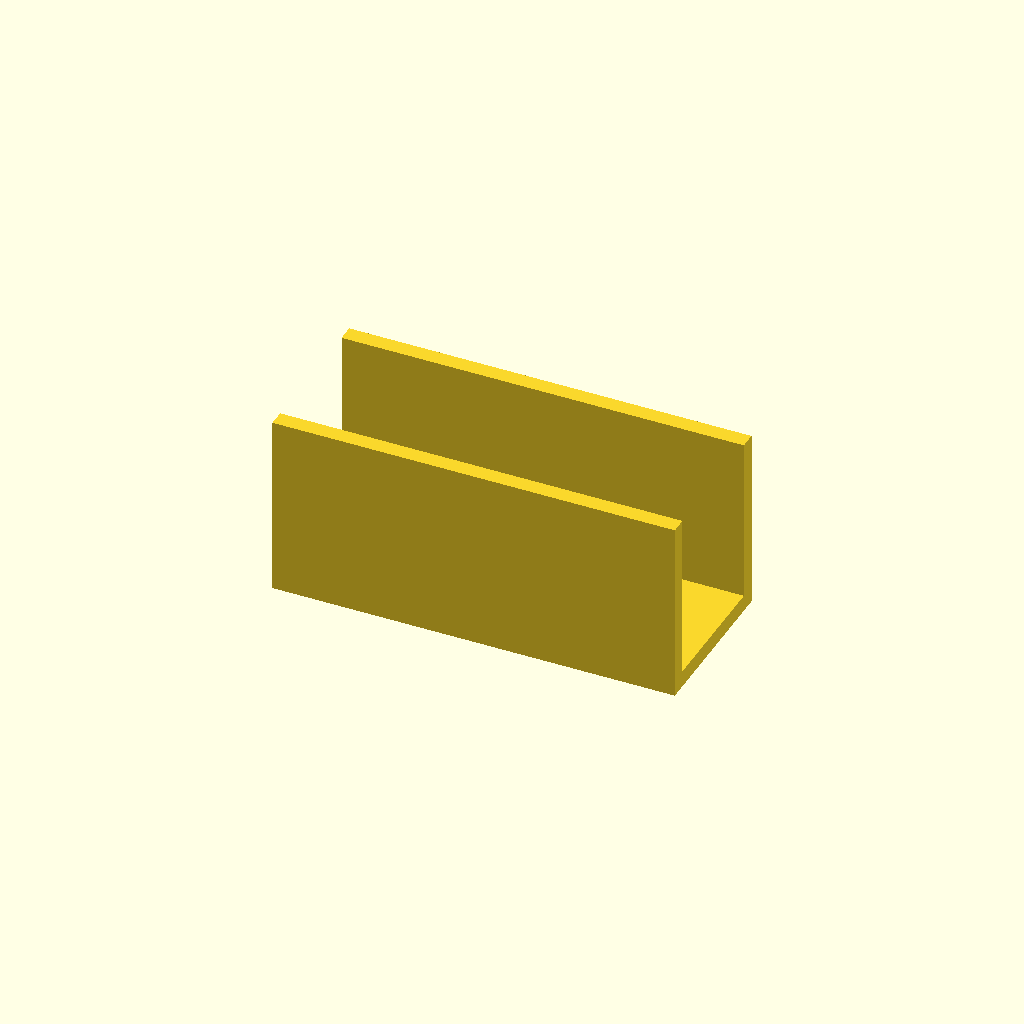
Cell 1: rendered with the file's own defaults.
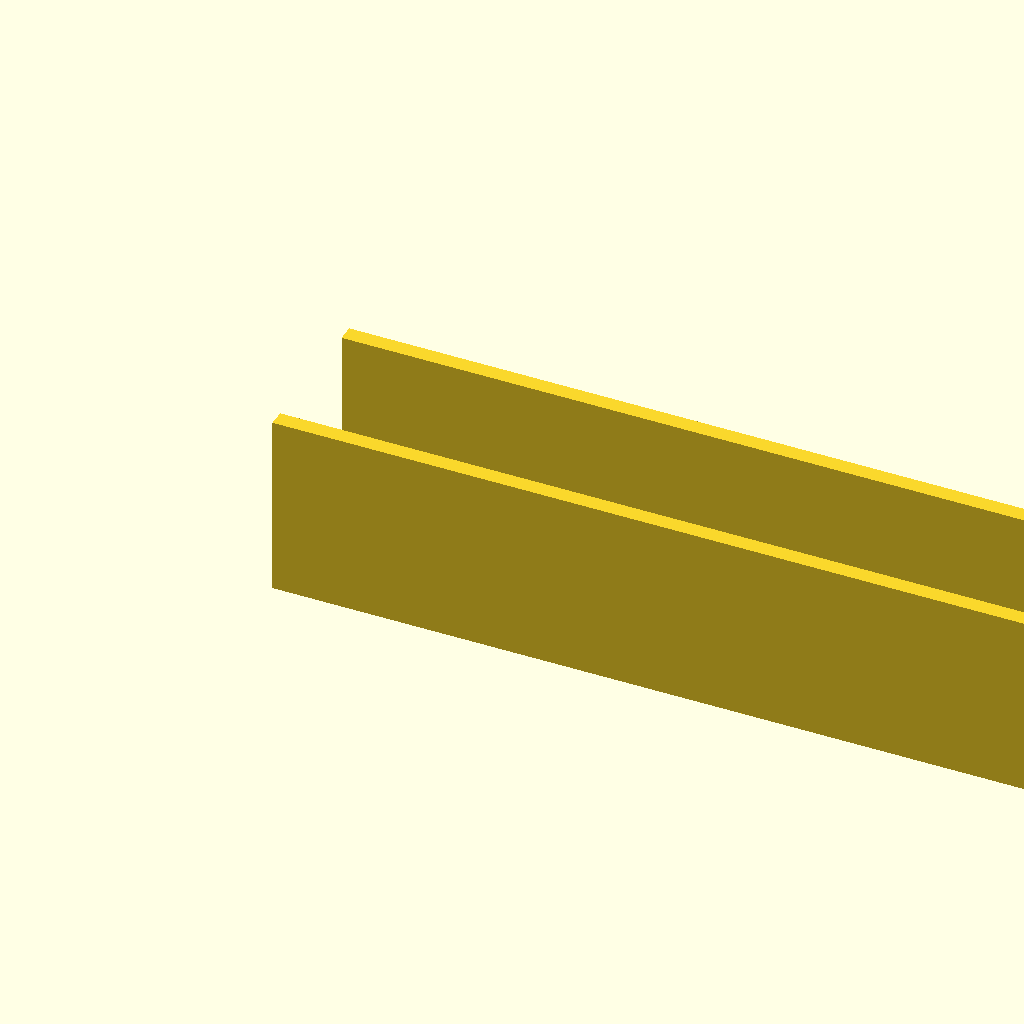
Cell 2: the same model with base_len = 220.
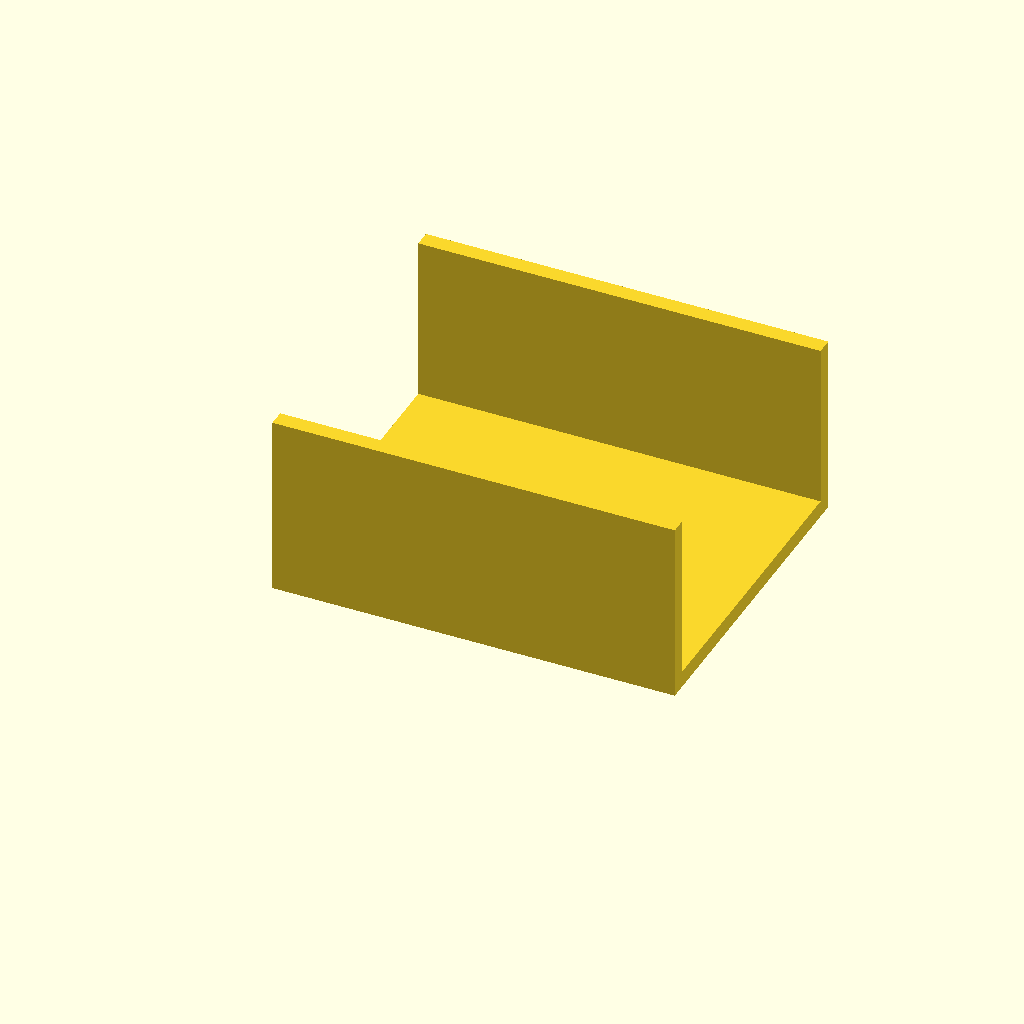
Cell 3: the same model with channel_w = 90.
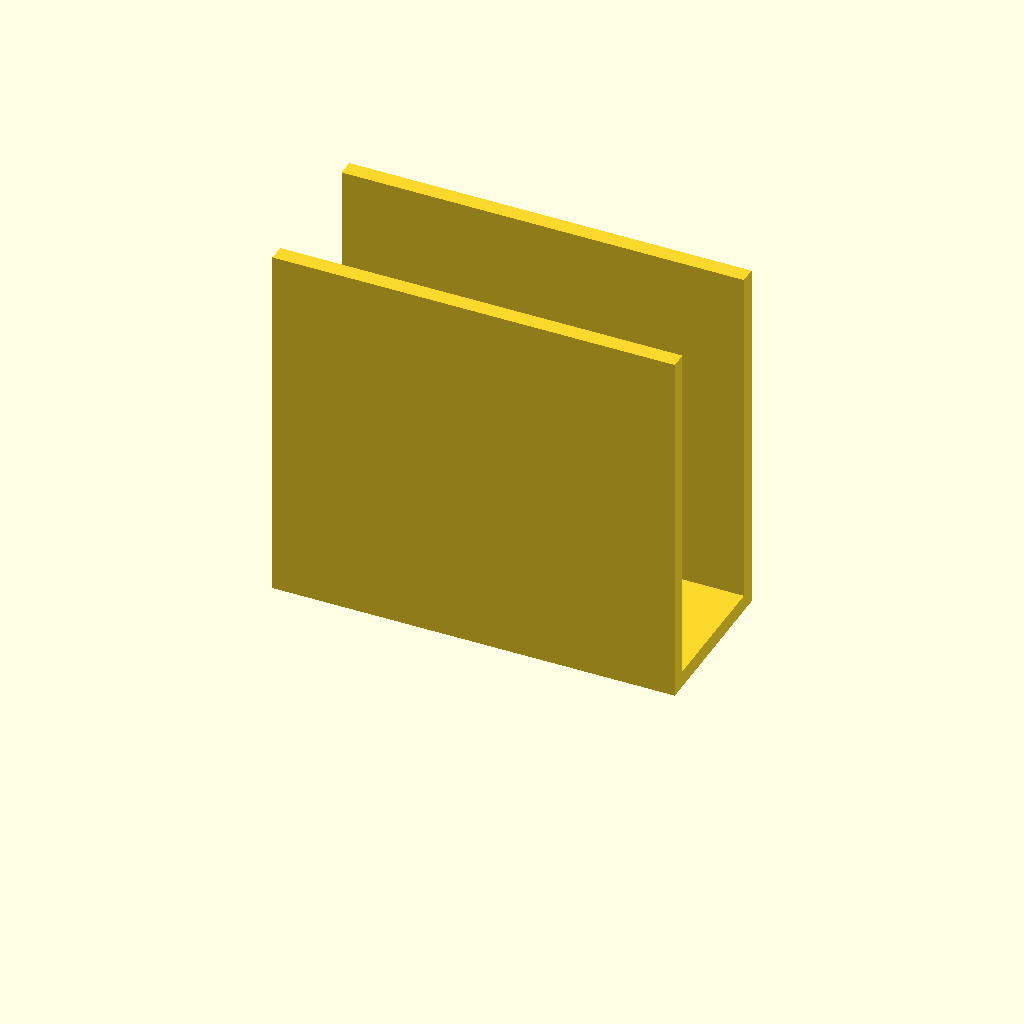
Cell 4 — upright_h set to 100, the other parameters unchanged.
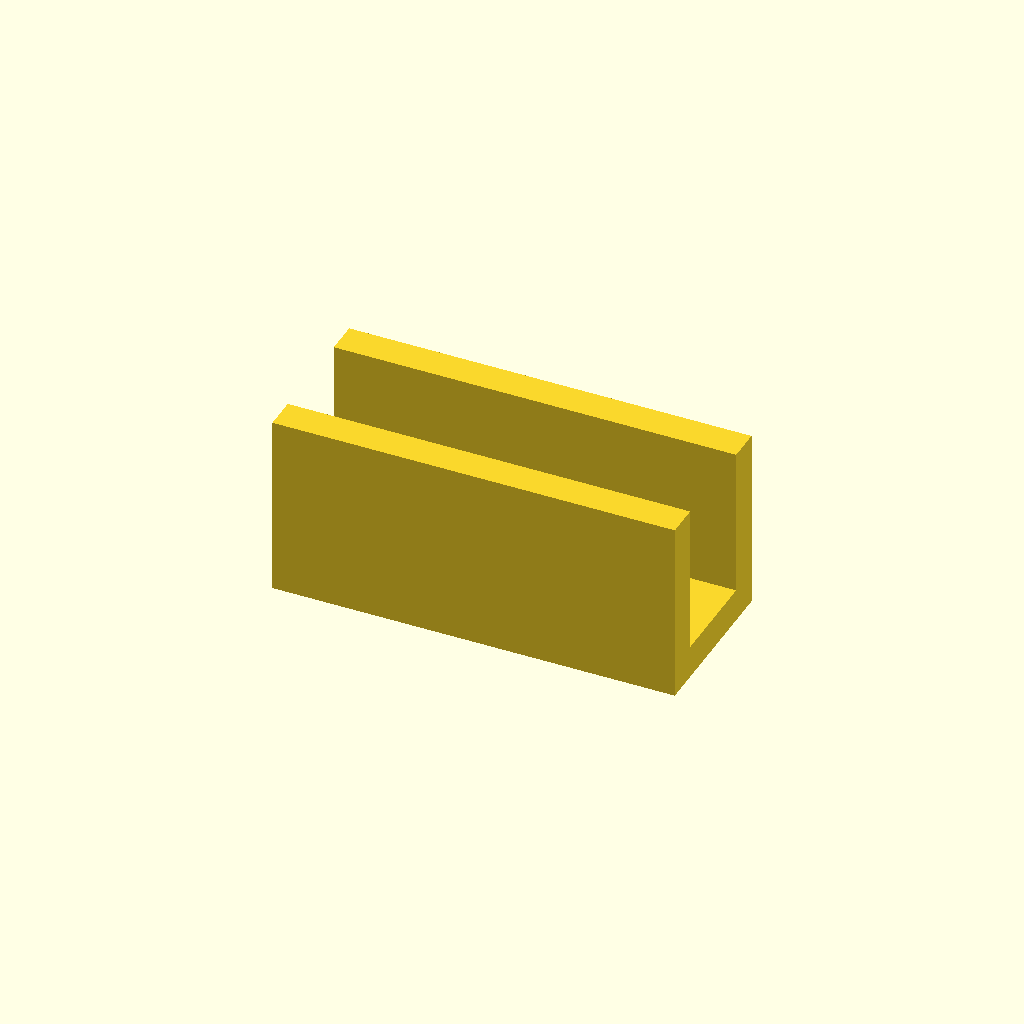
Cell 5 — mat_t set to 9, the other parameters unchanged.
All cells are drawn from one camera (rotation 55°, 0°, 25°, orthographic, colour scheme Cornfield), so only the parameter changes between them.
Source of the model, optional_data/data/gen2/ubrackets/part_0076.scad:
$fn = 32;

// ----------------------------------------------------------------------
// U-bracket: 110 x 45 x 50 mm
// ----------------------------------------------------------------------

// --- parameters (mm) ---
base_len = 110;           // outer length, X
channel_w = 45;           // outer width, Y
upright_h = 50;           // upright height, Z
mat_t = 4.5;              // wall thickness
hole_d = 9;               // clearance for M8
slot_l = 14;              // slot length

module hole_z(px, py) {
  translate([px, py, -2.5]) cylinder(h = mat_t + 5, d = hole_d);
}
module hole_y_pz(pz) {
  /* through both uprights along Y */
  translate([0, -2.5, pz]) rotate([-90, 0, 0]) cylinder(h = channel_w + 5, d = hole_d);
}
module slot_z(px, py) {
  hull() {
    translate([px - (slot_l - hole_d) / 2, py, -2.5]) cylinder(h = mat_t + 5, d = hole_d);
    translate([px + (slot_l - hole_d) / 2, py, -2.5]) cylinder(h = mat_t + 5, d = hole_d);
  }
}

module base() {
  cube([base_len, channel_w, mat_t]);
}

module uprights() {
  cube([base_len, mat_t, upright_h]);
  translate([0, channel_w - mat_t, 0]) cube([base_len, mat_t, upright_h]);
}

difference() {
  union() {
    base();
    uprights();
  }
  slot_z(55, 22.5);
}
Parameter table extracted from the source (name, type, default, range or options):
base_len: number, default 110
channel_w: number, default 45
upright_h: number, default 50
mat_t: number, default 4.5
hole_d: number, default 9
slot_l: number, default 14
